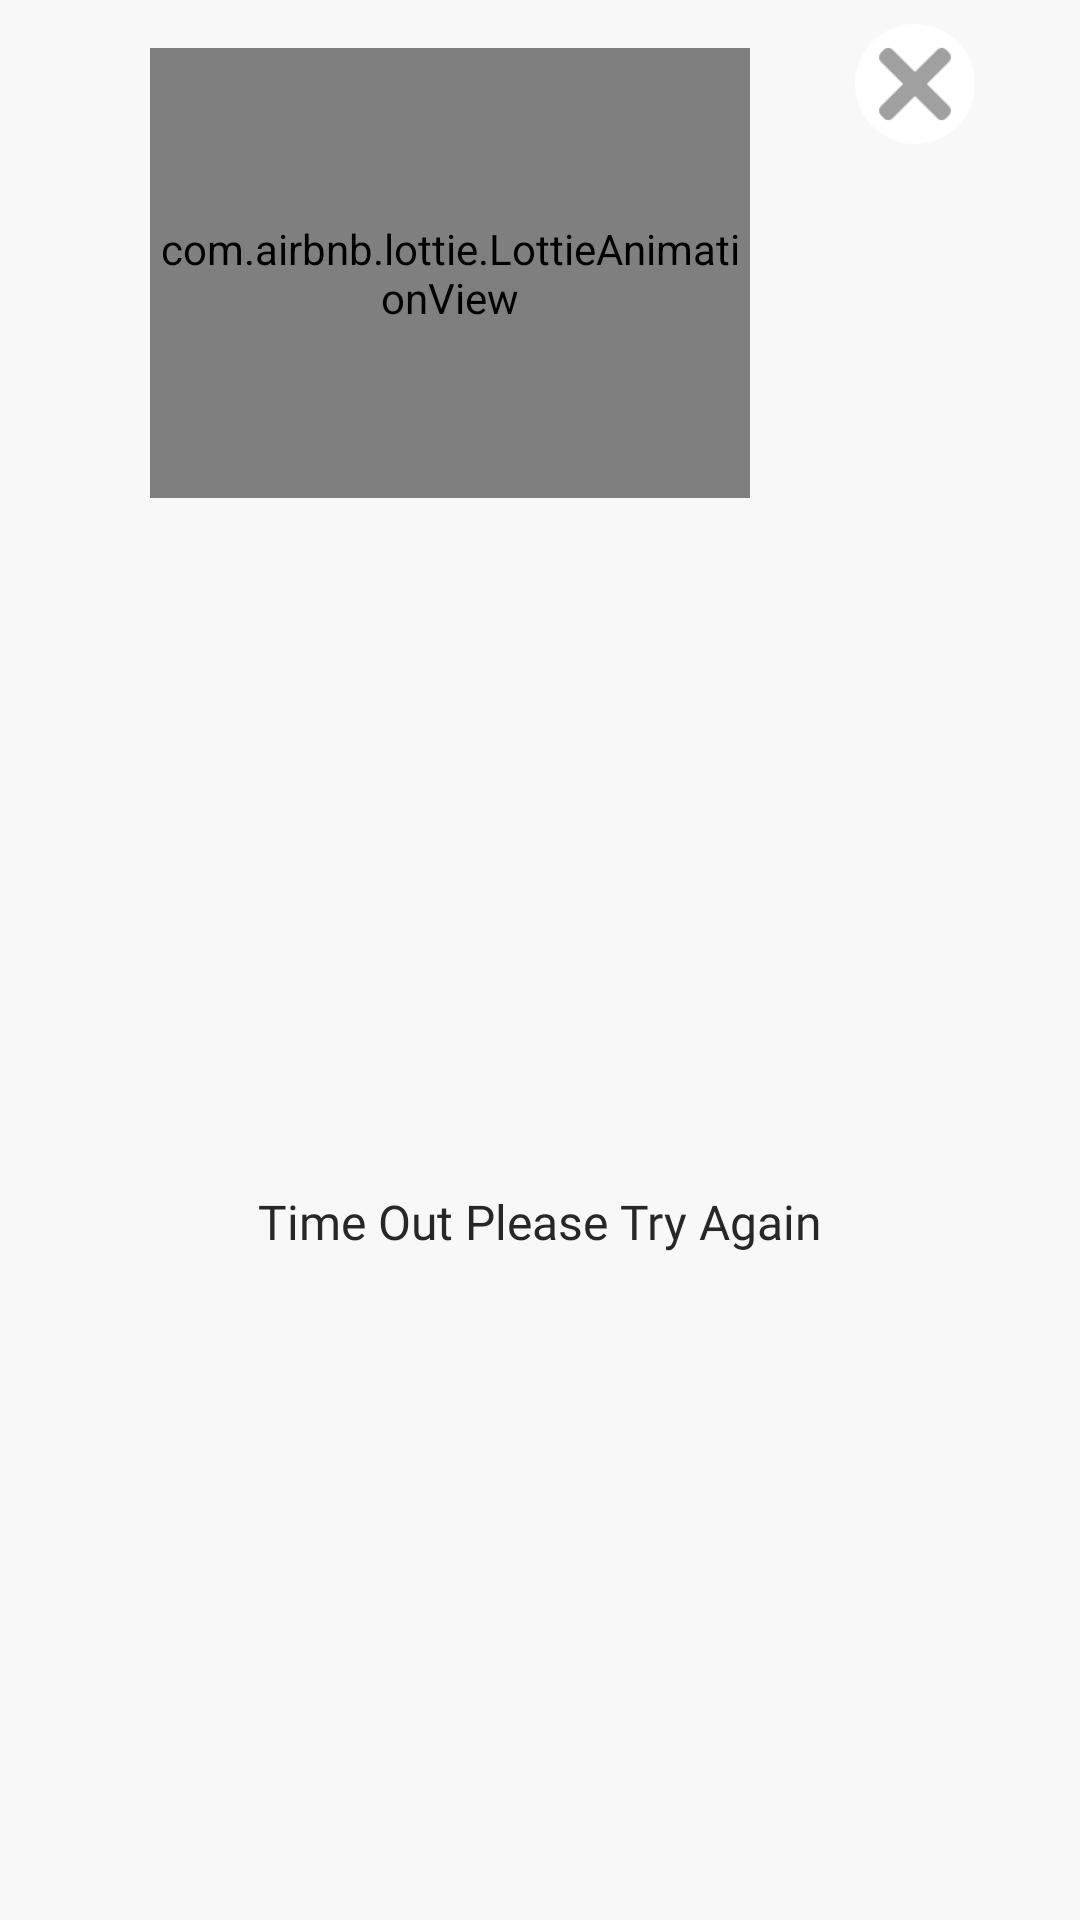

This screen was rendered from an Android layout file. Write that file and the resources it references.
<!-- AndroidManifest.xml: application theme Theme.DreamProject -->
<!-- res/layout/time_out_dialog.xml -->
<?xml version="1.0" encoding="utf-8"?>
<androidx.constraintlayout.widget.ConstraintLayout xmlns:android="http://schemas.android.com/apk/res/android"
    xmlns:app="http://schemas.android.com/apk/res-auto"
    xmlns:tools="http://schemas.android.com/tools"
    android:layout_width="wrap_content"
    android:layout_height="wrap_content"
    android:background="#F8F8F8">

    <ImageView
        android:id="@+id/iv_timeOutDialog_close"
        android:layout_width="40dp"
        android:layout_height="40dp"
        android:layout_marginStart="8dp"
        android:layout_marginTop="8dp"
        android:layout_marginEnd="8dp"
        android:background="@drawable/close"
        app:layout_constraintEnd_toEndOf="parent"
        app:layout_constraintStart_toEndOf="@+id/lottieAnimationView"
        app:layout_constraintTop_toTopOf="parent" />

    <com.airbnb.lottie.LottieAnimationView
        android:id="@+id/lottieAnimationView"
        android:layout_width="200dp"
        android:layout_height="150dp"
        android:layout_marginStart="50dp"
        android:layout_marginTop="16dp"
        app:layout_constraintStart_toStartOf="parent"
        app:layout_constraintTop_toTopOf="parent"
        app:lottie_autoPlay="true"
        app:lottie_fileName="time_out_anime.json"
        app:lottie_loop="true" />

    <TextView
        android:id="@+id/textView6"
        android:layout_width="wrap_content"
        android:layout_height="wrap_content"
        android:layout_marginTop="24dp"
        android:layout_marginBottom="16dp"
        android:fontFamily="@font/open_sans_regular"
        android:text="Time Out Please Try Again"
        android:textColor="@color/primaryText"
        android:textSize="16sp"
        app:layout_constraintBottom_toBottomOf="parent"
        app:layout_constraintEnd_toEndOf="parent"
        app:layout_constraintStart_toStartOf="parent"
        app:layout_constraintTop_toBottomOf="@+id/lottieAnimationView" />

</androidx.constraintlayout.widget.ConstraintLayout>
<!-- resources referenced by this layout -->
<resources>
  <color name="primaryText">#272727</color>
  <!-- drawable close: png bitmap (drawable, 2946 bytes) -->
  <style name="Theme.DreamProject" parent="Theme.MaterialComponents.DayNight.DarkActionBar">
          
          <item name="colorPrimary">@color/white</item>
          <item name="colorPrimaryVariant">@color/white</item>
          <item name="colorOnPrimary">@color/black</item>
          
          <item name="colorSecondary">@color/teal_200</item>
          <item name="colorSecondaryVariant">@color/teal_700</item>
          <item name="colorOnSecondary">@color/black</item>
          
          <item name="android:statusBarColor" tools:targetApi="l">?attr/colorOnPrimary</item>
          
  
      </style>
  <color name="white">#FFFFFFFF</color>
  <color name="black">#FF000000</color>
  <color name="teal_200">#00BCD4</color>
  <color name="teal_700">#FF018786</color>
</resources>
